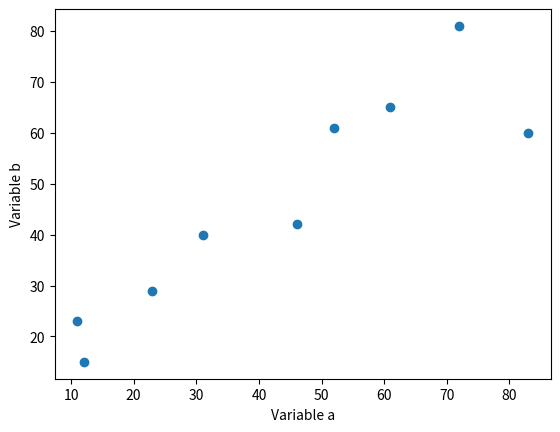

Here is the Python script that generated this plot:

import matplotlib.pyplot as plt # provides matlab-style plotting interface

# Data to plot
a = [11,52,61,72,83,12,23,31,46]
b = [23,61,65,81,60,15,29,40,42]

figure_1, ax = plt.subplots()

ax.set_xlabel("Variable a")
ax.set_ylabel("Variable b")

ax.scatter(a, b)

figure_1.show()

